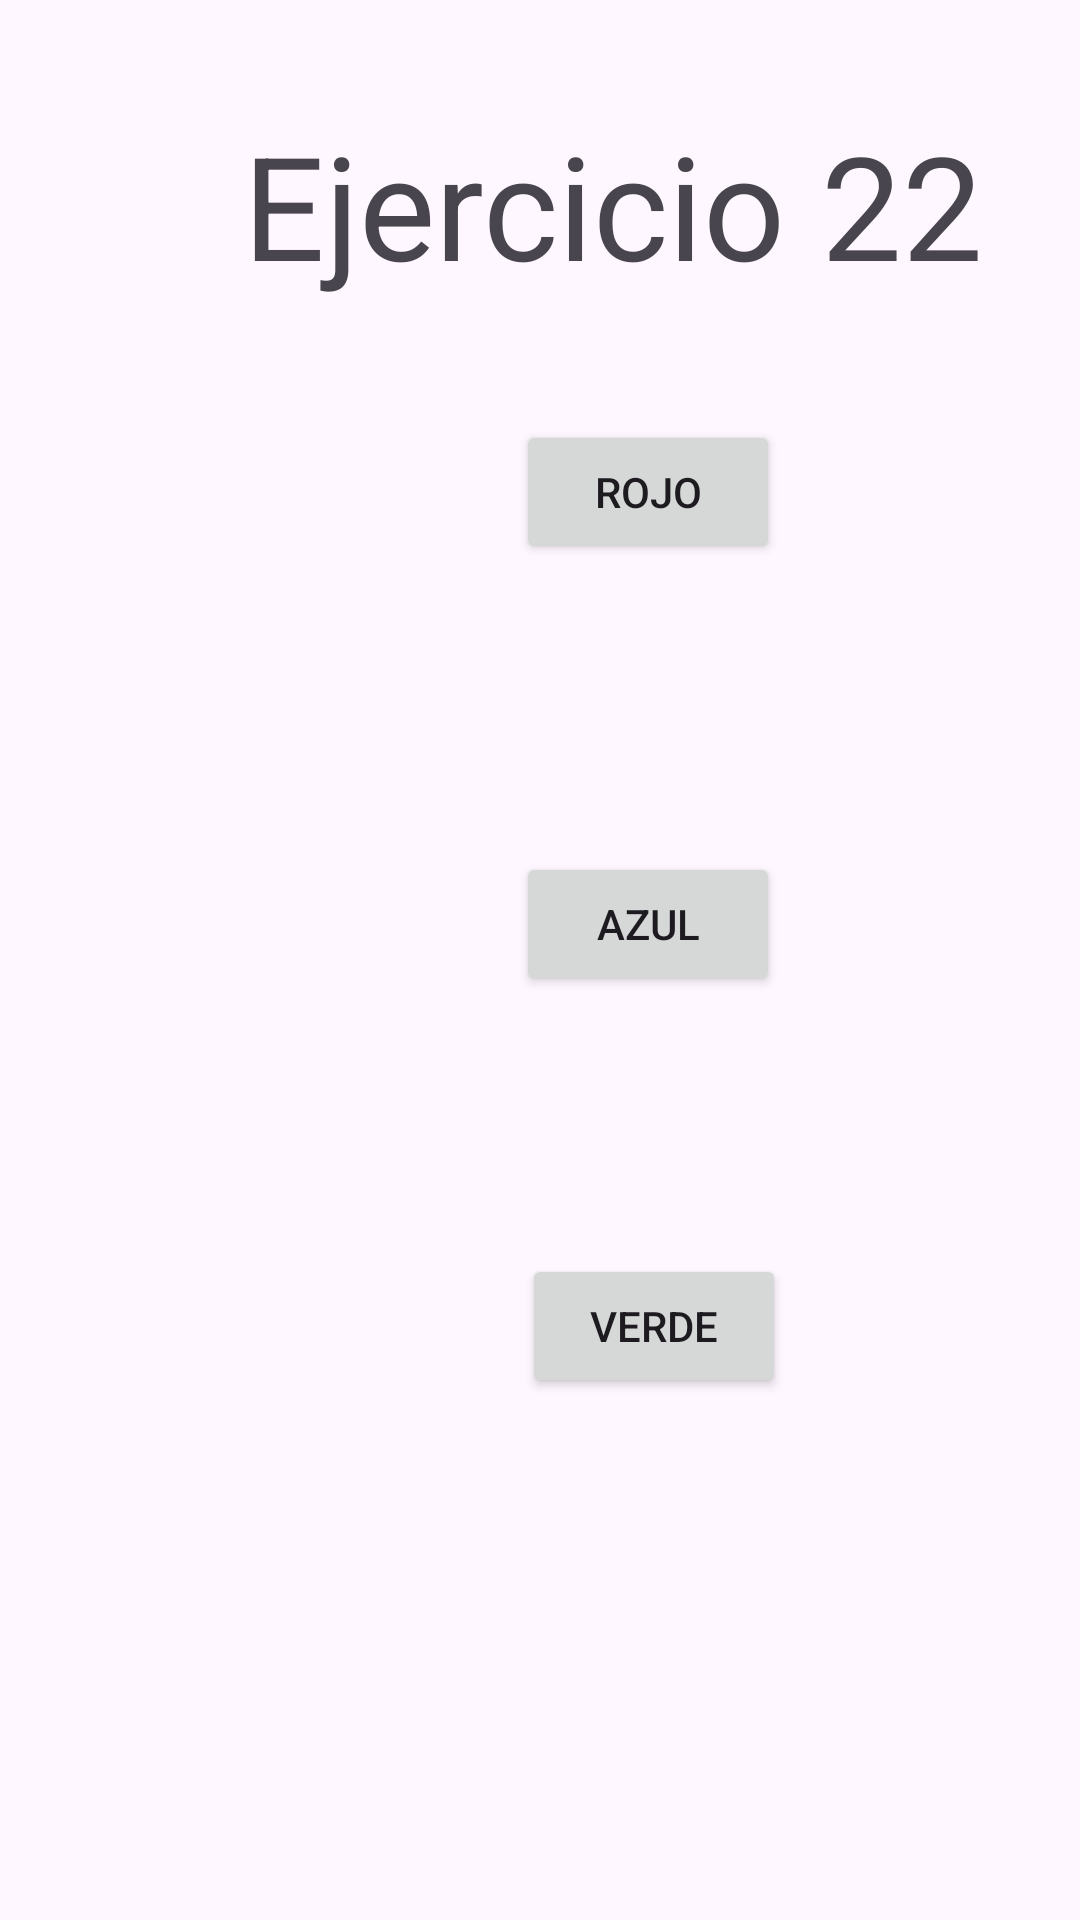

Android layout source for this screen:
<!-- AndroidManifest.xml: application theme Theme.EjerciciosAndroid -->
<!-- res/layout/ejercicio22.xml -->
<?xml version="1.0" encoding="utf-8"?>
<androidx.constraintlayout.widget.ConstraintLayout xmlns:android="http://schemas.android.com/apk/res/android"
    xmlns:app="http://schemas.android.com/apk/res-auto"
    xmlns:tools="http://schemas.android.com/tools"
    android:layout_width="match_parent"
    android:layout_height="match_parent"
    tools:context=".MainActivity">

    <Button
        android:id="@+id/button"
        android:layout_width="wrap_content"
        android:layout_height="wrap_content"
        android:layout_marginStart="172dp"
        android:layout_marginTop="140dp"
        android:text="Rojo"
        app:layout_constraintStart_toStartOf="parent"
        app:layout_constraintTop_toTopOf="parent" />

    <Button
        android:id="@+id/button2"
        android:layout_width="wrap_content"
        android:layout_height="wrap_content"
        android:layout_marginStart="172dp"
        android:layout_marginTop="284dp"
        android:text="Azul"
        app:layout_constraintStart_toStartOf="parent"
        app:layout_constraintTop_toTopOf="parent" />

    <Button
        android:id="@+id/button3"
        android:layout_width="wrap_content"
        android:layout_height="wrap_content"
        android:layout_marginStart="174dp"
        android:layout_marginTop="418dp"
        android:text="Verde"
        app:layout_constraintStart_toStartOf="parent"
        app:layout_constraintTop_toTopOf="parent" />

    <TextView
        android:id="@+id/textView21"
        android:layout_width="wrap_content"
        android:layout_height="wrap_content"
        android:layout_marginStart="81dp"
        android:layout_marginTop="36dp"
        android:text="Ejercicio 22"
        android:textSize="48sp"
        app:layout_constraintStart_toStartOf="parent"
        app:layout_constraintTop_toTopOf="parent" />
</androidx.constraintlayout.widget.ConstraintLayout>
<!-- resources referenced by this layout -->
<resources>
  <style name="Theme.EjerciciosAndroid" parent="Base.Theme.EjerciciosAndroid" />
  <style name="Base.Theme.EjerciciosAndroid" parent="Theme.Material3.DayNight.NoActionBar">
          
          
      </style>
</resources>
